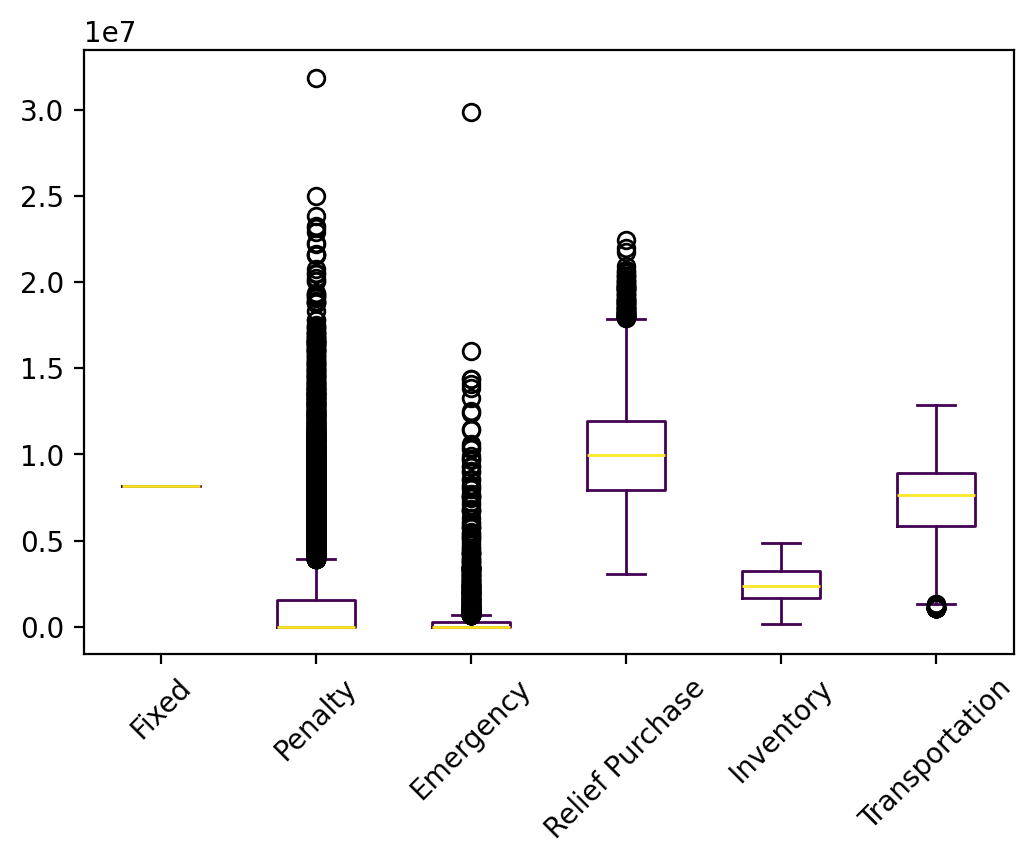

The table this chart was drawn from, first rows:
s, Fixed, Relief Inventory, Evacuee Inventory, Penalty, Emergency, Relief Purchase, Relief Transportation, Evacuee Transportation, Relief Dumping, Total
0, 8152450, 1289896, 458084, 0.0, 0.0, 7780811, 2725186, 3475897, 0.0, 23882324
1, 8152450, 1935991, 744130, 0.0, 0.0, 10674172, 3572026, 4214723, 0.0, 29293492
2, 8152450, 656055, 592100, 414976, 485085, 8963546, 3035747, 5221199, 0.0, 27521158
3, 8152450, 1609893, 811128, 2422938, 269102, 11311251, 3685727, 4972728, 0.0, 33235217
4, 8152450, 971307, 665703, 0.0, 0.0, 9842930, 3261728, 4653039, 0.0, 27547158
5, 8152450, 1935991, 681600, 0.0, 0.0, 10048876, 3646751, 2508512, 0.0, 26974180
6, 8152450, 971307, 864976, 0.0, 650263, 11688219, 3979725, 4888494, 0.0, 31195434
7, 8152450, 2576789, 966825, 0.0, 0.0, 10326501, 3672040, 3087929, -65825, 28716708
8, 8152450, 2576789, 1871454, 0.0, 0.0, 18759096, 6104267, 5069895, -4456, 42529495
9, 8152450, 1289896, 418342, 0.0, 0.0, 7383384, 2637506, 1788472, 0.0, 21670050
10, 8152450, 2576789, 947308, 0.0, 0.0, 9644605, 3140184, 4472933, -17153, 28917116
11, 8152450, 1935991, 950432, 2091174, 1.88, 12737198, 4023586, 5108395, 0.0, 34999227
12, 8152450, 1289896, 394200, 0.0, 0.0, 7141966, 2540300, 1932452, 0.0, 21451264
13, 8152450, 971307, 766340, 2994163, 478382, 10740838, 3647115, 4980506, 0.0, 32731101
14, 8152450, 1609893, 817373, 4352062, 269102, 11373700, 3676255, 5190815, 0.0, 35441650
15, 8152450, 1935991, 792904, 0.0, 0.0, 11161919, 3659442, 4452012, 0.0, 30154718
16, 8152450, 2576789, 1023856, 0.0, 0.0, 10863937, 3758574, 3375789, -62537, 29688858
17, 8152450, 971307, 383552, 0.0, 0.0, 7021413, 2548822, 2547093, 0.0, 21624636
18, 8152450, 971307, 595924, 0.0, 0.0, 9145140, 2985527, 5156630, 0.0, 27006979
19, 8152450, 971307, 713817, 2771904, 478382, 10215606, 3409254, 5014611, 0.0, 31727330
20, 8152450, 1935991, 829821, 0.0, 0.0, 11531090, 3595597, 5208306, 0.0, 31253255
21, 8152450, 971307, 785814, 5592989, 478382, 10935572, 3745034, 4925652, 0.0, 35587200
22, 8152450, 1289896, 634343, 0.0, 0.0, 9543402, 3286922, 3858055, 0.0, 26765070
23, 8152450, 2259279, 1109201, 5771969, 123952, 14239007, 4613996, 5030611, 0.0, 41300465
24, 8152450, 971307, 445830, 0.0, 0.0, 7644198, 2683257, 3566663, 0.0, 23463704
25, 8152450, 656055, 635021, 2360852, 619258, 9362333, 3221523, 5346502, 0.0, 30353993
26, 8152450, 656055, 310660, 0.0, 0.0, 6259119, 2261311, 2775582, 0.0, 20415177
27, 8152450, 971307, 553339, 0.0, 0.0, 8719288, 2977859, 4174551, 0.0, 25548793
28, 8152450, 2259279, 978830, 0.0, 0.0, 12963400, 4366212, 4180915, 0.0, 32901085
29, 8152450, 971307, 598442, 0.0, 0.0, 9170315, 3111123, 4211241, 0.0, 26214877
30, 8152450, 1609893, 1185003, 9136671, 269102, 15049997, 4910912, 5323761, 0.0, 45637789
31, 8152450, 1289896, 489115, 0.0, 0.0, 8091116, 2919392, 2841513, 0.0, 23783482
32, 8152450, 2576789, 761344, 0.0, 0.0, 8583285, 3106659, 2674830, -96985, 25758372
33, 8152450, 971307, 525036, 0.0, 0.0, 8436257, 3004598, 3124433, 0.0, 24214081
34, 8152450, 1609893, 939299, 0.0, 0.0, 12653973, 4139377, 4692692, 0.0, 32187684
35, 8152450, 1289896, 688296, 1338451, 331168, 10007849, 3274845, 5078545, 0.0, 30161501
36, 8152450, 2259279, 766948, 0.0, 0.0, 10844579, 3881150, 3503572, 0.0, 29407977
37, 8152450, 656055, 160325, 0.0, 0.0, 4755768, 1722144, 1128266, 0.0, 16575006
38, 8152450, 971307, 596243, 0.0, 0.0, 9148325, 3099514, 4267884, 0.0, 26235722
39, 8152450, 2576789, 1224171, 0.0, 0.0, 12242007, 3822601, 5255541, -29.57, 33273530
40, 8152450, 1289896, 441233, 0.0, 0.0, 7612294, 2689933, 3582857, 0.0, 23768663
41, 8152450, 971307, 267930, 0.0, 0.0, 5865199, 2114940, 2651404, 0.0, 20023231
42, 8152450, 2576789, 526475, 0.0, 0.0, 6590081, 2407741, 2038328, -132533, 22159331
43, 8152450, 2259279, 848801, 0.0, 0.0, 11663112, 3915744, 4356438, 0.0, 31195824
44, 8152450, 1609893, 786829, 0.0, 0.0, 11129265, 3662389, 4473654, 0.0, 29814479
45, 8152450, 1609893, 801375, 0.0, 0.0, 11274726, 3801495, 4257509, 0.0, 29897449
46, 8152450, 2576789, 1134178, 1674017, 378771, 11255902, 3529621, 5304219, 0.0, 34005947
47, 8152450, 1289896, 846183, 3155640, 331168, 11586718, 3870262, 4977338, 0.0, 34209656
48, 8152450, 971307, 601109, 0.0, 0.0, 9196991, 3276202, 3213054, 0.0, 25411113
49, 8152450, 2576789, 1058402, 0.0, 322927, 10510809, 3253684, 5442674, 0.0, 31317735
50, 8152450, 1289896, 535864, 0.0, 0.0, 8558609, 2962320, 3861076, 0.0, 25360215
51, 8152450, 1935991, 575839, 0.0, 0.0, 8991265, 3120628, 3389941, 0.0, 26166114
52, 8152450, 656055, 276806, 0.0, 0.0, 5920582, 2202912, 1969578, 0.0, 19178383
53, 8152450, 656055, 267972, 0.0, 0.0, 5832240, 2079948, 3763557, 0.0, 20752222
54, 8152450, 656055, 381673, 0.0, 0.0, 6969247, 2494795, 3217256, 0.0, 21871476
55, 8152450, 971307, 807384, 1818526, 478382, 11151279, 3752867, 5054179, 0.0, 32186373
56, 8152450, 340803, 489187, 180251, 12542929, 6560545, 2343887, 5876007, 0.0, 36486060
57, 8152450, 1289896, 337026, 0.0, 0.0, 6570225, 2398690, 2425091, 0.0, 21173378
58, 8152450, 1289896, 866013, 0.0, 220163, 11810179, 3826305, 5211201, 0.0, 31376207
59, 8152450, 1609893, 950776, 3263390, 269102, 12707725, 4146139, 5052491, 0.0, 36151966
... 9,940 more rows
